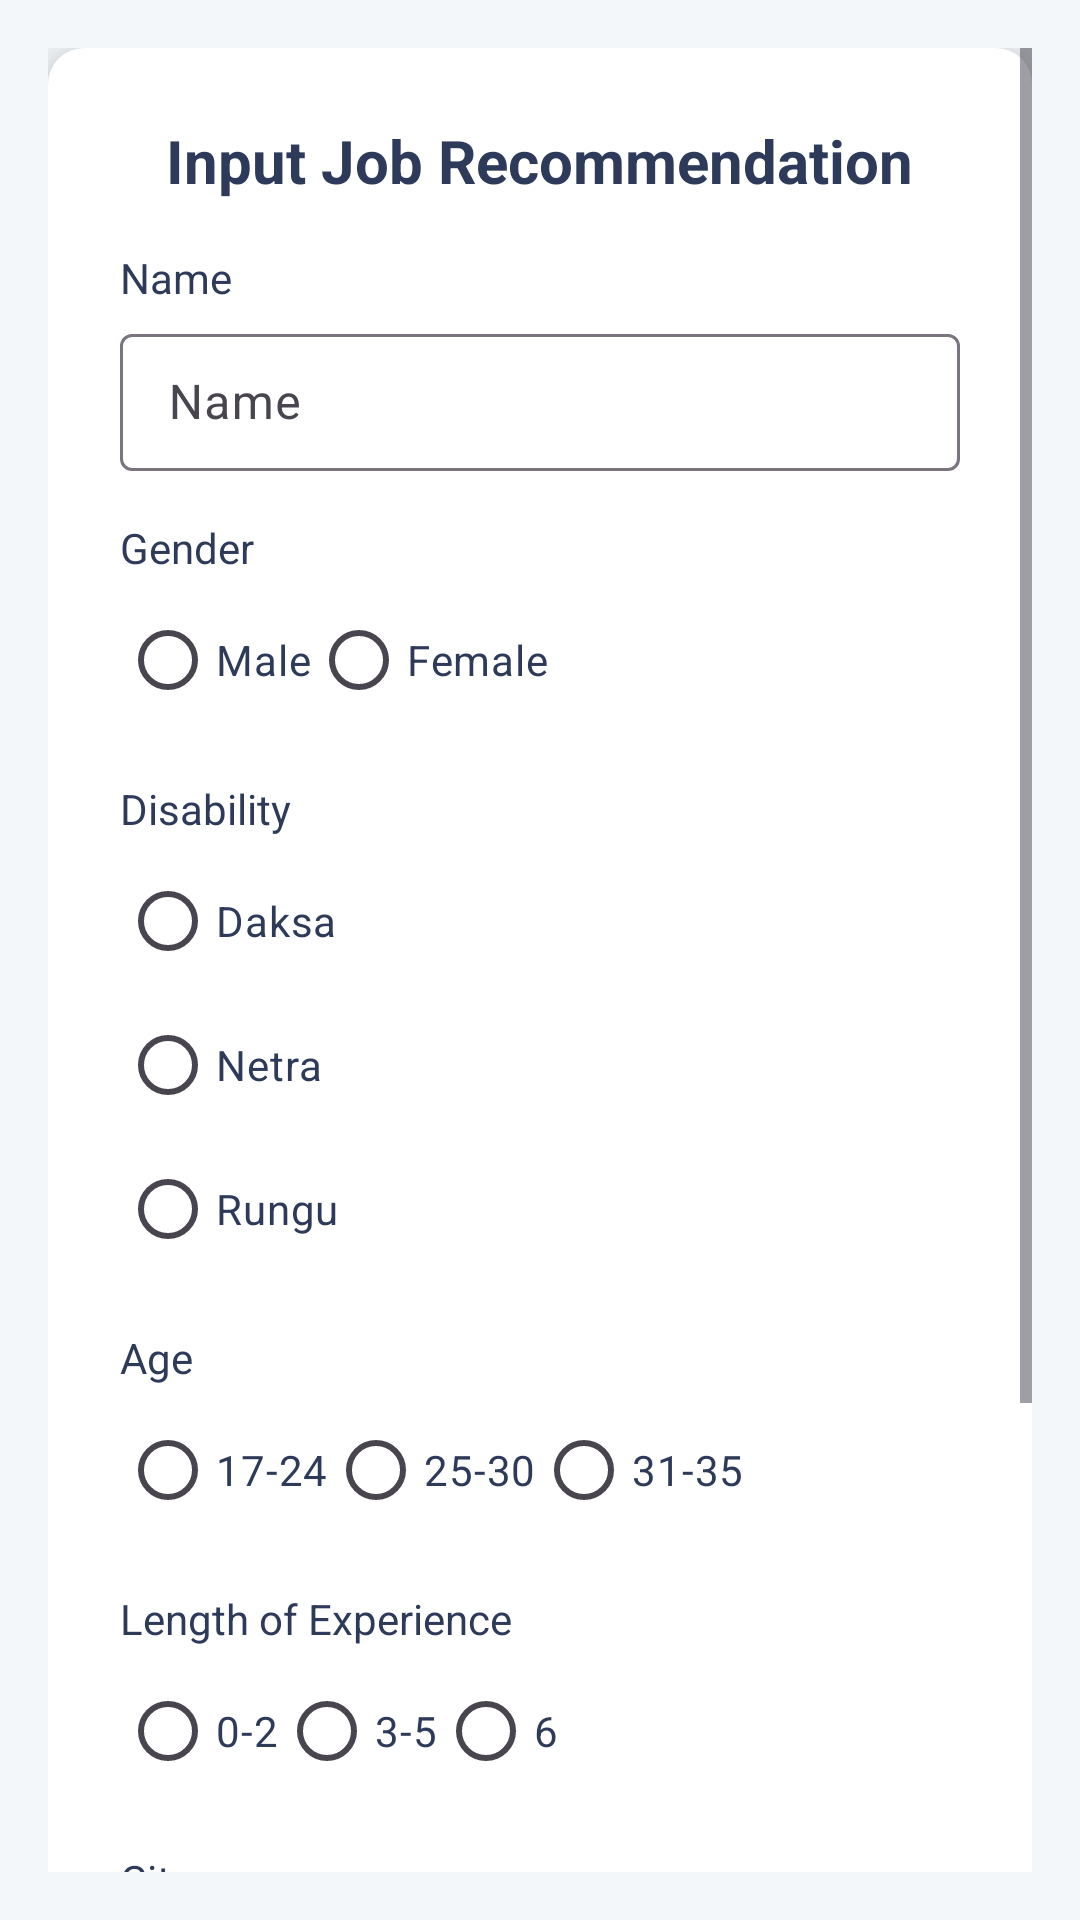

Here is an Android app screen rendered from its layout file. Give the layout XML and the strings, colors and styles it references.
<!-- AndroidManifest.xml: application theme Theme.Setara -->
<!-- res/layout/fragment_recommendation.xml -->
<?xml version="1.0" encoding="utf-8"?>
<ScrollView xmlns:android="http://schemas.android.com/apk/res/android"
    xmlns:tools="http://schemas.android.com/tools"
    android:layout_width="match_parent"
    android:layout_height="match_parent"
    android:padding="16dp"
    android:background="#F3F7FA">

    <LinearLayout
        android:layout_width="match_parent"
        android:layout_height="wrap_content"
        android:orientation="vertical"
        android:background="@drawable/background_card"
        android:padding="24dp"
        android:elevation="8dp">

        
        <TextView
            android:id="@+id/titleTextView"
            android:layout_width="wrap_content"
            android:layout_height="wrap_content"
            android:text="@string/input_job"
            android:textSize="20sp"
            android:textStyle="bold"
            android:layout_gravity="center"
            android:paddingBottom="16dp"
            android:textColor="#2E3A59" />

        
        <TextView
            android:id="@+id/nameLabelTextView"
            android:layout_width="wrap_content"
            android:layout_height="wrap_content"
            android:text="@string/name_input"
            android:paddingBottom="4dp"
            android:textColor="#2E3A59" />

        <com.google.android.material.textfield.TextInputLayout
            android:layout_width="match_parent"
            android:layout_height="wrap_content"
            android:hint="@string/name">
            <EditText
                android:id="@+id/nameEditText"
                android:layout_width="match_parent"
                android:layout_height="wrap_content"
                android:background="@null"
                android:padding="12dp"
                android:textColor="#2E3A59"
                android:textColorHint="#B0BEC5"
                tools:ignore="TouchTargetSizeCheck" />
        </com.google.android.material.textfield.TextInputLayout>

        
        <TextView
            android:id="@+id/genderLabelTextView"
            android:layout_width="wrap_content"
            android:layout_height="wrap_content"
            android:text="@string/gender"
            android:paddingTop="16dp"
            android:paddingBottom="4dp"
            android:textColor="#2E3A59" />

        <RadioGroup
            android:id="@+id/genderRadioGroup"
            android:layout_width="match_parent"
            android:layout_height="wrap_content"
            android:orientation="horizontal">
            <RadioButton
                android:id="@+id/maleRadioButton"
                android:layout_width="wrap_content"
                android:layout_height="wrap_content"
                android:text="@string/male"
                android:textColor="#2E3A59" />
            <RadioButton
                android:id="@+id/femaleRadioButton"
                android:layout_width="wrap_content"
                android:layout_height="wrap_content"
                android:text="@string/female"
                android:textColor="#2E3A59" />
        </RadioGroup>
        
        <TextView
            android:id="@+id/disabilityLabelTextView"
            android:layout_width="wrap_content"
            android:layout_height="wrap_content"
            android:text="@string/disability"
            android:paddingTop="16dp"
            android:paddingBottom="4dp"
            android:textColor="#2E3A59" />

        <RadioGroup
            android:id="@+id/disabilityRadioGroup"
            android:layout_width="match_parent"
            android:layout_height="wrap_content"
            android:orientation="vertical">
            <RadioButton
                android:id="@+id/daksaRadioButton"
                android:layout_width="wrap_content"
                android:layout_height="wrap_content"
                android:text="@string/daksa"
                android:textColor="#2E3A59" />
            <RadioButton
                android:id="@+id/netraRadioButton"
                android:layout_width="wrap_content"
                android:layout_height="wrap_content"
                android:text="@string/netra"
                android:textColor="#2E3A59" />
            <RadioButton
                android:id="@+id/runguRadioButton"
                android:layout_width="wrap_content"
                android:layout_height="wrap_content"
                android:text="@string/rungu"
                android:textColor="#2E3A59" />
        </RadioGroup>
        
        <TextView
            android:id="@+id/ageLabelTextView"
            android:layout_width="wrap_content"
            android:layout_height="wrap_content"
            android:text="@string/age"
            android:paddingTop="16dp"
            android:paddingBottom="4dp"
            android:textColor="#2E3A59" />

        <RadioGroup
            android:id="@+id/ageRadioGroup"
            android:layout_width="match_parent"
            android:layout_height="wrap_content"
            android:orientation="horizontal">
            <RadioButton
                android:id="@+id/RadioButton1"
                android:layout_width="wrap_content"
                android:layout_height="wrap_content"
                android:text="@string/_17_24"
                android:textColor="#2E3A59" />
            <RadioButton
                android:id="@+id/RadioButton2"
                android:layout_width="wrap_content"
                android:layout_height="wrap_content"
                android:text="@string/_25_30"
                android:textColor="#2E3A59" />
            <RadioButton
                android:id="@+id/RadioButton3"
                android:layout_width="wrap_content"
                android:layout_height="wrap_content"
                android:text="@string/_31_35"
                android:textColor="#2E3A59" />
        </RadioGroup>

        
        <TextView
            android:id="@+id/experienceLabelTextView"
            android:layout_width="wrap_content"
            android:layout_height="wrap_content"
            android:text="@string/length_of_experience"
            android:paddingTop="16dp"
            android:paddingBottom="4dp"
            android:textColor="#2E3A59" />

        <RadioGroup
            android:id="@+id/experienceRadioGroup"
            android:layout_width="match_parent"
            android:layout_height="wrap_content"
            android:orientation="horizontal">
            <RadioButton
                android:id="@+id/exp0To2RadioButton"
                android:layout_width="wrap_content"
                android:layout_height="wrap_content"
                android:text="@string/_0_2"
                android:textColor="#2E3A59" />
            <RadioButton
                android:id="@+id/exp3To5RadioButton"
                android:layout_width="wrap_content"
                android:layout_height="wrap_content"
                android:text="@string/_3_5"
                android:textColor="#2E3A59" />
            <RadioButton
                android:id="@+id/expMoreThan6RadioButton"
                android:layout_width="wrap_content"
                android:layout_height="wrap_content"
                android:text="@string/_6"
                android:textColor="#2E3A59" />
        </RadioGroup>

        
        <TextView
            android:id="@+id/cityLabelTextView"
            android:layout_width="wrap_content"
            android:layout_height="wrap_content"
            android:text="@string/city"
            android:paddingTop="16dp"
            android:paddingBottom="4dp"
            android:textColor="#2E3A59" />

        
        <Spinner
            android:id="@+id/citySpinner"
            android:layout_width="match_parent"
            android:layout_height="wrap_content"
            android:background="@drawable/background_dropdown"
            android:entries="@array/city_array"
            android:minHeight="48dp"
            android:padding="12dp"
            android:spinnerMode="dropdown" />

        
        <Button
            android:id="@+id/submitButton"
            android:layout_width="match_parent"
            android:layout_height="wrap_content"
            android:layout_marginTop="24dp"
            android:backgroundTint="#4CAF50"
            android:text="@string/submit" />
        
        <TextView
            android:id="@+id/jobResultsTextView"
            android:layout_width="match_parent"
            android:layout_height="wrap_content"
            android:text="Hasil pekerjaan akan muncul di sini"
            android:textSize="18sp"
            android:padding="16dp"/>
    </LinearLayout>

</ScrollView>
<!-- resources referenced by this layout -->
<resources>
  <string-array name="city_array">
          <item>Jakarta</item>
          <item>Bandung</item>
          <item>Bogor</item>
          <item>Depok</item>
          <item>Bekasi</item>
          <item>Cimahi</item>
          <item>Tangerang</item>
          <item>Sukabumi</item>
          <item>Tasikmalaya</item>
          <item>Cirebon</item>
          <item>Sumedang</item>
          <item>Purwakarta</item>
          <item>Garut</item>
          <item>Ciamis</item>
      </string-array>
  <!-- drawable background_card (drawable) -->
  <shape xmlns:android="http://schemas.android.com/apk/res/android">
      <solid android:color="#FFFFFF" />
      <corners android:radius="12dp" />
      <shadowColor android:color="#30000000" />
  </shape>
  <string name="_0_2">0-2</string>
  <string name="_17_24">17-24</string>
  <string name="_25_30">25-30</string>
  <string name="_31_35">31-35</string>
  <string name="_3_5">3-5</string>
  <string name="_6">6</string>
  <string name="age">Age</string>
  <string name="city">"City "</string>
  <string name="daksa">Daksa</string>
  <string name="disability">Disability</string>
  <string name="female">Female</string>
  <string name="gender">Gender</string>
  <string name="input_job">Input Job Recommendation</string>
  <string name="length_of_experience">Length of Experience</string>
  <string name="male">Male</string>
  <string name="name">Name</string>
  <string name="name_input">Name</string>
  <string name="netra">Netra</string>
  <string name="rungu">Rungu</string>
  <string name="submit">Submit</string>
  <style name="Theme.Setara" parent="Base.Theme.Setara" />
  <style name="Base.Theme.Setara" parent="Theme.Material3.DayNight.NoActionBar">
          
          <item name="colorPrimary">@color/purple_500</item>
          <item name="colorPrimaryVariant">@color/purple_700</item>
          <item name="colorOnPrimary">@color/white</item>
          
          <item name="colorSecondary">@color/teal_200</item>
          <item name="colorSecondaryVariant">@color/teal_700</item>
          <item name="colorOnSecondary">@color/black</item>
          
          <item name="android:statusBarColor" tools:targetApi="l">@color/yellow</item>
          
      </style>
  <color name="purple_500">#5C6BC0</color>
  <color name="purple_700">#3F51B5</color>
  <color name="white">#FFFFFF</color>
  <color name="teal_200">#80D6E1</color>
  <color name="teal_700">#00796B</color>
  <color name="black">#333333</color>
  <color name="yellow">#4A90E2</color>
</resources>
